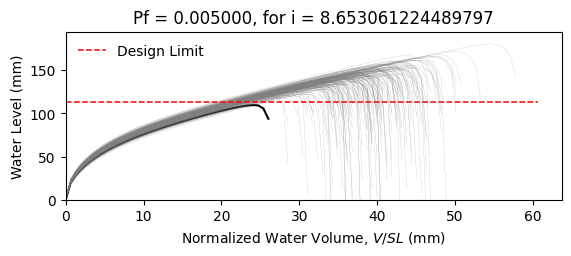

The data file committed next to this chart (first rows):
W8X15, L = 360.0 in, slope = 0.020833333333333332 in/in, dead load = 6.944444444444444e-05 kip/in…
zwlim AISC Appendix 2, zwlim DAMP, zwlim Proposed for ASCE 7, zwlim Neglect Ponding, dhnom Denver, dhnom New York, dhnom New Orleans, dh Denver, dh New York, dh New Orleans, dmax
4.386, 2.972, 4.318, 7.564, 0.6209, 0.6209, 0.6209, 2.132, 2.132, 2.132, 5.692, Safe, 
4.386, 2.972, 4.318, 7.564, 0.6209, 0.6209, 0.6209, 2.132, 2.132, 2.132, 5.357, Safe, 
4.386, 2.972, 4.318, 7.564, 0.6209, 0.6209, 0.6209, 2.132, 2.132, 2.132, 5.439, Safe, 
4.386, 2.972, 4.318, 7.564, 0.6209, 0.6209, 0.6209, 2.132, 2.132, 2.132, 6.196, Safe, 
4.386, 2.972, 4.318, 7.564, 0.6209, 0.6209, 0.6209, 2.132, 2.132, 2.132, 4.822, Safe, 
4.386, 2.972, 4.318, 7.564, 0.6209, 0.6209, 0.6209, 2.132, 2.132, 2.132, 7.119, Safe, 
4.386, 2.972, 4.318, 7.564, 0.6209, 0.6209, 0.6209, 2.132, 2.132, 2.132, 5.601, Safe, 
4.386, 2.972, 4.318, 7.564, 0.6209, 0.6209, 0.6209, 2.132, 2.132, 2.132, 5.175, Safe, 
4.386, 2.972, 4.318, 7.564, 0.6209, 0.6209, 0.6209, 2.132, 2.132, 2.132, 5.863, Safe, 
4.386, 2.972, 4.318, 7.564, 0.6209, 0.6209, 0.6209, 2.132, 2.132, 2.132, 5.52, Safe, 
4.386, 2.972, 4.318, 7.564, 0.6209, 0.6209, 0.6209, 2.132, 2.132, 2.132, 4.725, Safe, 
4.386, 2.972, 4.318, 7.564, 0.6209, 0.6209, 0.6209, 2.132, 2.132, 2.132, 4.782, Safe, 
4.386, 2.972, 4.318, 7.564, 0.6209, 0.6209, 0.6209, 2.132, 2.132, 2.132, 6.19, Safe, 
4.386, 2.972, 4.318, 7.564, 0.6209, 0.6209, 0.6209, 2.132, 2.132, 2.132, 5.303, Safe, 
4.386, 2.972, 4.318, 7.564, 0.6209, 0.6209, 0.6209, 2.132, 2.132, 2.132, 5.887, Safe, 
4.386, 2.972, 4.318, 7.564, 0.6209, 0.6209, 0.6209, 2.132, 2.132, 2.132, 5.545, Safe, 
4.386, 2.972, 4.318, 7.564, 0.6209, 0.6209, 0.6209, 2.132, 2.132, 2.132, 5.701, Safe, 
4.386, 2.972, 4.318, 7.564, 0.6209, 0.6209, 0.6209, 2.132, 2.132, 2.132, 6.29, Safe, 
4.386, 2.972, 4.318, 7.564, 0.6209, 0.6209, 0.6209, 2.132, 2.132, 2.132, 5.279, Safe, 
4.386, 2.972, 4.318, 7.564, 0.6209, 0.6209, 0.6209, 2.132, 2.132, 2.132, 5.64, Safe, 
4.386, 2.972, 4.318, 7.564, 0.6209, 0.6209, 0.6209, 2.132, 2.132, 2.132, 5.094, Safe, 
4.386, 2.972, 4.318, 7.564, 0.6209, 0.6209, 0.6209, 2.132, 2.132, 2.132, 5.948, Safe, 
4.386, 2.972, 4.318, 7.564, 0.6209, 0.6209, 0.6209, 2.132, 2.132, 2.132, 5.613, Safe, 
4.386, 2.972, 4.318, 7.564, 0.6209, 0.6209, 0.6209, 2.132, 2.132, 2.132, 5.603, Safe, 
4.386, 2.972, 4.318, 7.564, 0.6209, 0.6209, 0.6209, 2.132, 2.132, 2.132, 5.634, Safe, 
4.386, 2.972, 4.318, 7.564, 0.6209, 0.6209, 0.6209, 2.132, 2.132, 2.132, 4.999, Safe, 
4.386, 2.972, 4.318, 7.564, 0.6209, 0.6209, 0.6209, 2.132, 2.132, 2.132, 6.008, Safe, 
4.386, 2.972, 4.318, 7.564, 0.6209, 0.6209, 0.6209, 2.132, 2.132, 2.132, 5.398, Safe, 
4.386, 2.972, 4.318, 7.564, 0.6209, 0.6209, 0.6209, 2.132, 2.132, 2.132, 5.309, Safe, 
4.386, 2.972, 4.318, 7.564, 0.6209, 0.6209, 0.6209, 2.132, 2.132, 2.132, 6.05, Safe, 
4.386, 2.972, 4.318, 7.564, 0.6209, 0.6209, 0.6209, 2.132, 2.132, 2.132, 6.078, Safe, 
4.386, 2.972, 4.318, 7.564, 0.6209, 0.6209, 0.6209, 2.132, 2.132, 2.132, 5.713, Safe, 
4.386, 2.972, 4.318, 7.564, 0.6209, 0.6209, 0.6209, 2.132, 2.132, 2.132, 5.411, Safe, 
4.386, 2.972, 4.318, 7.564, 0.6209, 0.6209, 0.6209, 2.132, 2.132, 2.132, 6.208, Safe, 
4.386, 2.972, 4.318, 7.564, 0.6209, 0.6209, 0.6209, 2.132, 2.132, 2.132, 5.892, Safe, 
4.386, 2.972, 4.318, 7.564, 0.6209, 0.6209, 0.6209, 2.132, 2.132, 2.132, 5.269, Safe, 
4.386, 2.972, 4.318, 7.564, 0.6209, 0.6209, 0.6209, 2.132, 2.132, 2.132, 5.607, Safe, 
4.386, 2.972, 4.318, 7.564, 0.6209, 0.6209, 0.6209, 2.132, 2.132, 2.132, 5.93, Safe, 
4.386, 2.972, 4.318, 7.564, 0.6209, 0.6209, 0.6209, 2.132, 2.132, 2.132, 6.18, Safe, 
4.386, 2.972, 4.318, 7.564, 0.6209, 0.6209, 0.6209, 2.132, 2.132, 2.132, 4.799, Safe, 
4.386, 2.972, 4.318, 7.564, 0.6209, 0.6209, 0.6209, 2.132, 2.132, 2.132, 6.581, Safe, 
4.386, 2.972, 4.318, 7.564, 0.6209, 0.6209, 0.6209, 2.132, 2.132, 2.132, 5.58, Safe, 
4.386, 2.972, 4.318, 7.564, 0.6209, 0.6209, 0.6209, 2.132, 2.132, 2.132, 5.479, Safe, 
4.386, 2.972, 4.318, 7.564, 0.6209, 0.6209, 0.6209, 2.132, 2.132, 2.132, 5.762, Safe, 
4.386, 2.972, 4.318, 7.564, 0.6209, 0.6209, 0.6209, 2.132, 2.132, 2.132, 5.978, Safe, 
4.386, 2.972, 4.318, 7.564, 0.6209, 0.6209, 0.6209, 2.132, 2.132, 2.132, 5.155, Safe, 
4.386, 2.972, 4.318, 7.564, 0.6209, 0.6209, 0.6209, 2.132, 2.132, 2.132, 5.696, Safe, 
4.386, 2.972, 4.318, 7.564, 0.6209, 0.6209, 0.6209, 2.132, 2.132, 2.132, 5.144, Safe, 
4.386, 2.972, 4.318, 7.564, 0.6209, 0.6209, 0.6209, 2.132, 2.132, 2.132, 5.674, Safe, 
4.386, 2.972, 4.318, 7.564, 0.6209, 0.6209, 0.6209, 2.132, 2.132, 2.132, 5.189, Safe, 
4.386, 2.972, 4.318, 7.564, 0.6209, 0.6209, 0.6209, 2.132, 2.132, 2.132, 5.853, Safe, 
4.386, 2.972, 4.318, 7.564, 0.6209, 0.6209, 0.6209, 2.132, 2.132, 2.132, 4.717, Safe, 
4.386, 2.972, 4.318, 7.564, 0.6209, 0.6209, 0.6209, 2.132, 2.132, 2.132, 5.77, Safe, 
4.386, 2.972, 4.318, 7.564, 0.6209, 0.6209, 0.6209, 2.132, 2.132, 2.132, 5.372, Safe, 
4.386, 2.972, 4.318, 7.564, 0.6209, 0.6209, 0.6209, 2.132, 2.132, 2.132, 6.36, Safe, 
4.386, 2.972, 4.318, 7.564, 0.6209, 0.6209, 0.6209, 2.132, 2.132, 2.132, 5.022, Safe, 
4.386, 2.972, 4.318, 7.564, 0.6209, 0.6209, 0.6209, 2.132, 2.132, 2.132, 5.488, Safe, 
4.386, 2.972, 4.318, 7.564, 0.6209, 0.6209, 0.6209, 2.132, 2.132, 2.132, 5.141, Safe, 
4.386, 2.972, 4.318, 7.564, 0.6209, 0.6209, 0.6209, 2.132, 2.132, 2.132, 5.133, Safe, 
... 142 more rows
